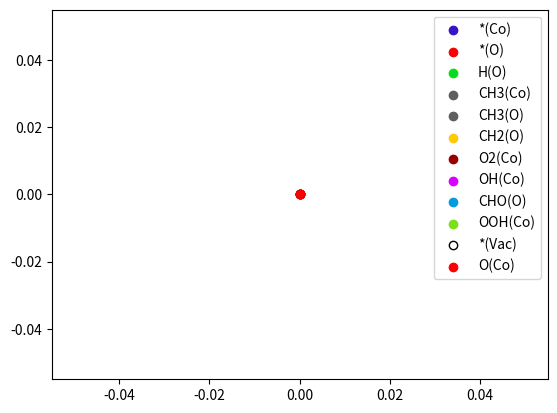

Write Python code to recreate this figure.
#!/usr/bin/env python
# -*- coding: utf-8 -*-

import matplotlib.pyplot as plt

possible_types = ['*_c', '*_o', 'H_o', 'CH3_c', 'CH3_o', '-CH2_o',
                  'O2_c', 'OH_c', 'CHO_o', 'OOH_c', '*_v', 'O_c']

color_dict = {
    '*_c': '#3913CA',
    '*_o': '#FB0101',
    'H_o': '#08DA20',
    'CH3_c': '#5E5F5E',
    'CH3_o': '#5E5F5E',
    '-CH2_o': '#FECA00',
    'O2_c': '#970000',
    'OH_c': '#D500FE',
    'CHO_o': '#009CDF',
    'OOH_c': '#79E214',
    '*_v': '#FFFFFF',
    'O_c': '#FB0101',
}

type_dict = {
    '*_c': '*(Co)',
    '*_o': '*(O)',
    'H_o': 'H(O)',
    'CH3_c': 'CH3(Co)',
    'CH3_o': 'CH3(O)',
    '-CH2_o': 'CH2(O)',
    'O2_c': 'O2(Co)',
    'OH_c': 'OH(Co)',
    'CHO_o': 'CHO(O)',
    'OOH_c': 'OOH(Co)',
    '*_v': '*(Vac)',
    'O_c': 'O(Co)',
}

for t in possible_types:
    if t == '*_v':
        edgecolor = '#000000'
    else:
        edgecolor = color_dict[t]
    plt.scatter([0.0], [0.0], color=color_dict[t],
                edgecolor=edgecolor,
                label=type_dict[t],
                marker='o')

plt.legend()
plt.show()

